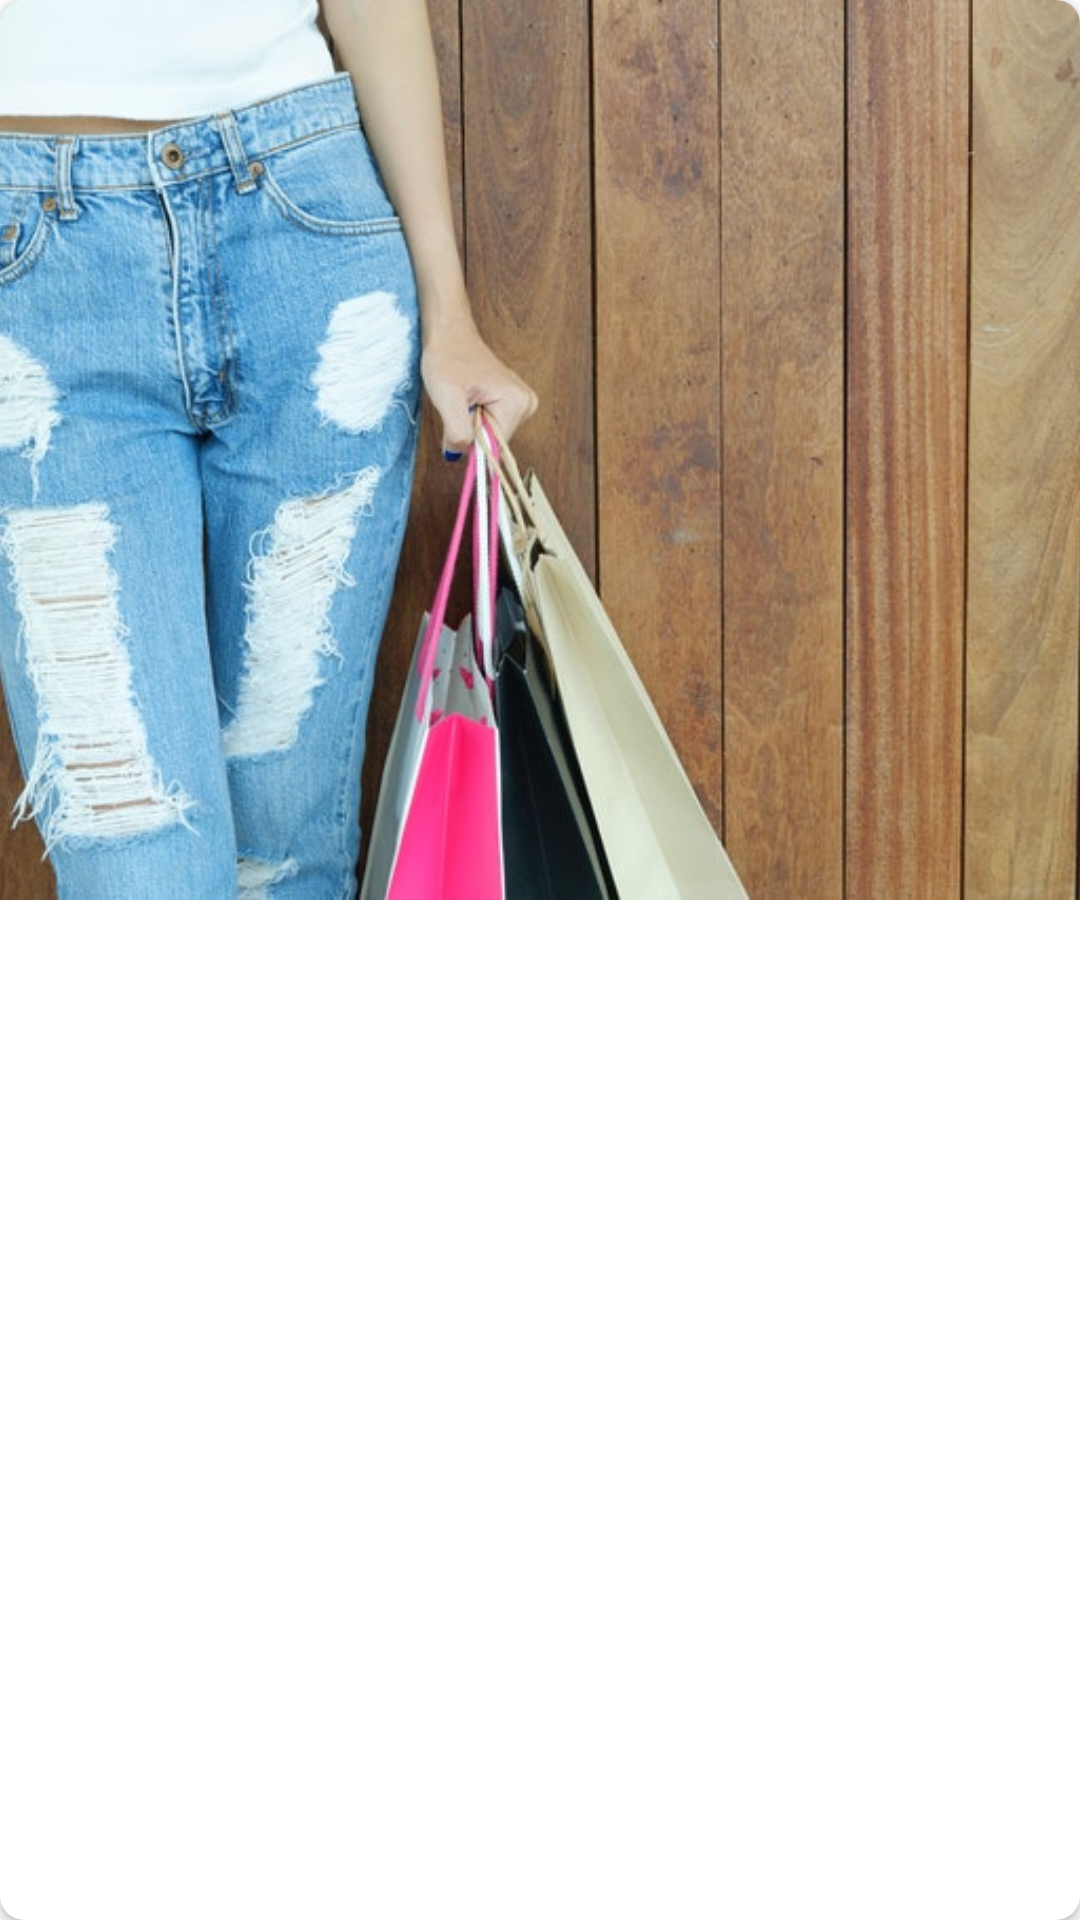

Reconstruct the res/layout file that produces this screen, plus the resources it refers to.
<!-- AndroidManifest.xml: application theme AppTheme -->
<!-- res/layout/product_holder.xml -->
<?xml version="1.0" encoding="utf-8"?>
<androidx.cardview.widget.CardView xmlns:android="http://schemas.android.com/apk/res/android"
    xmlns:app="http://schemas.android.com/apk/res-auto"
    xmlns:tools="http://schemas.android.com/tools"
    android:layout_width="match_parent"
    app:cardCornerRadius="8dp"
    android:layout_height="match_parent"
    android:layout_marginStart="30dp"
    android:layout_marginEnd="30dp">


    <ImageView
        android:id="@+id/pager_image"
        android:layout_width="match_parent"
        android:layout_height="300dp"

        android:scaleType="centerCrop"
        android:src="@drawable/sample" />

</androidx.cardview.widget.CardView>
<!-- resources referenced by this layout -->
<resources>
  <!-- drawable sample: jpg bitmap (drawable, 78173 bytes) -->
  <style name="AppTheme" parent="Theme.MaterialComponents.Light.NoActionBar">
          
          <item name="colorPrimary">@color/colorPrimary</item>
          <item name="colorPrimaryDark">@color/colorPrimaryDark</item>
          <item name="colorAccent">@color/colorAccent</item>
          <item name="android:windowActivityTransitions">true</item>
      </style>
  <color name="colorPrimary">#E6CCD8</color>
  <color name="colorPrimaryDark">#3E3E3E</color>
  <color name="colorAccent">#ec105a</color>
</resources>
